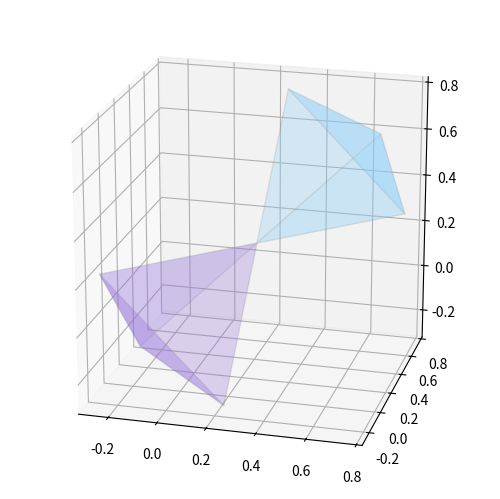

Here is the Python script that generated this plot:
from mpl_toolkits.mplot3d import axes3d
from mpl_toolkits.mplot3d.art3d import Poly3DCollection

from matplotlib import colors as mcolors

import numpy as np

from itertools import combinations


'''
:class: 'Tetrahedro'. Clase para el dibujo de Tetrahedros de a pares (uno 'Up' y uno 'Down') en la dirección [111], a partir del centro del 'Up' y el lado 'L' del cubo en el que se inscribe. Lo armo dibujando las cuatro caras triangulares de cada Tetrahedro. También se puede pasar como argumento 'N', que es un número relacionado a la intensidad del sombreado en las caras (cuánto mayor es N, más transparentes serán las caras).
'''

class Tetrahedro:     
    
    # Inicializo
    def __init__(self, centro, L, N=1):
        self.centro = centro
        self.L = L

        self.calcula_vertices()
        self.calcula_caras()
        self.dibuja_caras(N)
    
    
    # Método para el cálulo de los vértices. Se corresponde a sumarle a 'centro' las posiciones de los vértices del Tetrahedro 'Up' respecto a su centro.
    def calcula_vertices(self):
        self.vertices = self.centro + self.L/2 * np.array([[1, 1, 1], [1, -1, -1], [-1, -1, 1], [-1, 1, -1]]) 
   

    # Método para encontrar los vértices de cada cara triangular del Tetrahedro.
    def calcula_caras(self):
        
        self.vert_up = [] # Vértices de las caras del Tetrahedro Up.
        self.vert_down = [] # Vértices de las caras del Tetrahedro Down.
        
        
        # Con este loop se consideran todas las maneras de tomar de a tres puntos entre los cuatro vértices del Tetrahedro, o sea, los vértices de cada cara triangular.
        for cara in combinations(range(4), 3):
            vert_x = self.vertices[cara,0] # Las tres posiciones x de cada vértice de la cara triangular.
            vert_y = self.vertices[cara,1] # Las tres posiciones y de cada vértice de la cara triangular.
            vert_z = self.vertices[cara,2] # Las tres posiciones z de cada vértice de la cara triangular.
        
            self.vert_up.append( [[ np.array(vert) for vert in zip(vert_x, vert_y, vert_z) ]] )
            
            # Las caras del Tetrahedro down se arman invirtiendo los valores de los vértices y trasladándolos.
            self.vert_down.append( [[ np.array(vert) for vert in zip(-np.array(vert_x)+2*self.vertices[0,0], -np.array(vert_y)+2*self.vertices[0,1], -np.array(vert_z)+2*self.vertices[0,2]) ]] )

                
    # Método par dibujar las caras de ambos Tetrahedros a partir de los vértices de sus caras. 
    def dibuja_caras(self, N):
        
        self.caras = []
            
        for i, (cara_up, cara_down) in enumerate(zip(self.vert_up, self.vert_down)):
            self.caras.append(Poly3DCollection(cara_up, 
                                               facecolors = mcolors.to_rgba('mediumpurple', alpha=(0.1 + i*0.1)/np.cbrt(N)),
                                               edgecolors = mcolors.to_rgba('gray', alpha=0.1/np.cbrt(N))))
            
            self.caras.append(Poly3DCollection(cara_down, 
                                               facecolors = mcolors.to_rgba('lightskyblue', alpha=(0.1 + i*0.1)/np.cbrt(N)),
                                               edgecolors = mcolors.to_rgba('gray', alpha=0.1/np.cbrt(N))))



if __name__ == "__main__":

    import matplotlib.pyplot as plt


    fig = plt.figure()
    ax = fig.add_subplot(111, projection='3d')


    t = Tetrahedro([0,0,0], 0.5)

    for cara in t.caras:
        ax.add_collection3d(cara)

    ax.scatter(*np.hsplit(t.vertices,3), s=0)

    
    ax.set_aspect('equal')
    ax.view_init(20,-75)

    plt.subplots_adjust(left=0, bottom=0, right=1, top=1)
    plt.show()
